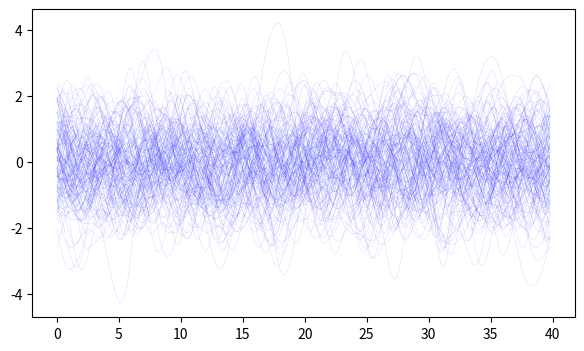
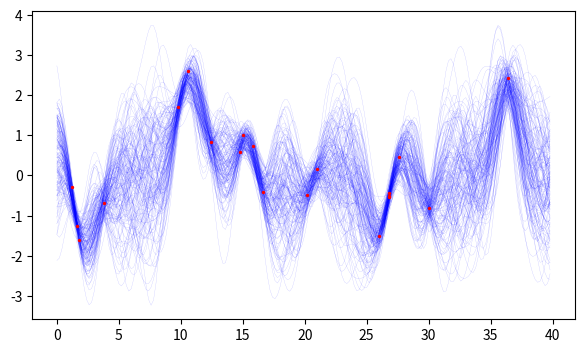
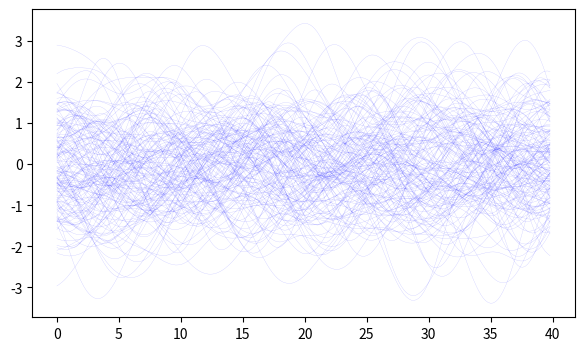
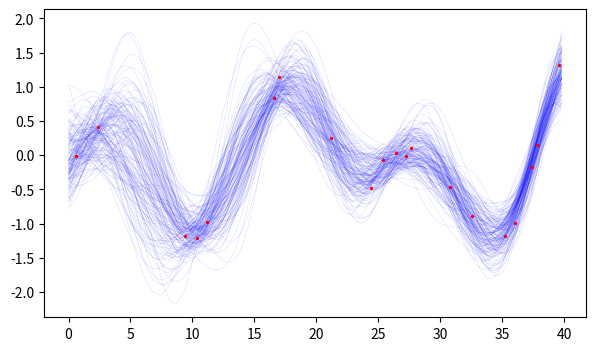
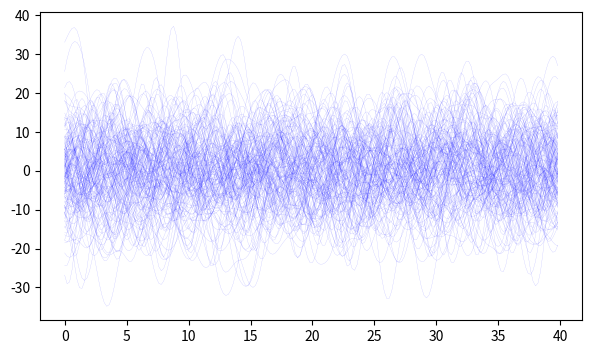
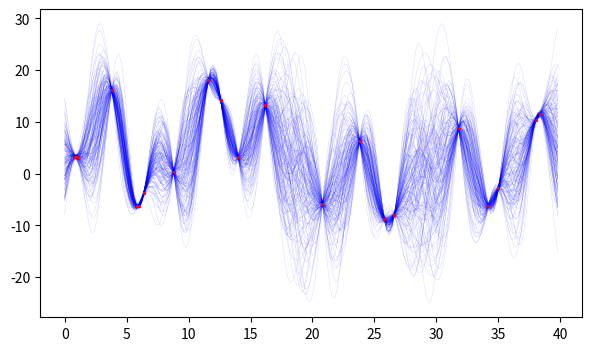

Source code (Python) for these figures, in order:
from typing import Callable

import matplotlib.pyplot as plt
import numpy as np
from numpy.random import randn, randint
from scipy.linalg import cholesky


# We will assume that mean is 0 for GP (but note that a conditional mean may not be 0.)

def safe_cholesky(K: np.ndarray) -> np.ndarray:
    # returns lower triangular matrix using Cholesky decomposition.
    return cholesky(K + 1e-6 * np.eye(len(K)), lower=True)


def get_SE_kernel(length_scale: float = 1,
                  magnitude: float = 1.) -> Callable[[np.ndarray], np.ndarray]:
    # returns a method that computes a kernel matrix given data (n x p matrix, but we will just use n x 1 matrix)
    # based on the given length scale (l) and magnitude (sigma**2)
    def SE_kernel(X: np.ndarray) -> np.ndarray:
        return squared_exponential(X, length_scale, magnitude)

    return SE_kernel


def squared_exponential(X: np.ndarray,
                        length_scale: float = 1.0,
                        magnitude: float = 1.0) -> np.ndarray:
    # TODO returns an SE kernel matrix of data X (n x p matrix, where we assume p = 1 for simplicity)
    # TODO Please check out the GP lecture slides page 17 and the working code in page 34,
    n = X.shape[0]
    K = np.zeros((n, n))
    for i in range(n):
        for j in range(n):
            diff = X[i] - X[j]
            K[i, j] = magnitude ** 2 * np.exp(-0.5 * np.sum(diff ** 2) / length_scale ** 2)
    return K

def prior_sampling(X: np.ndarray,
                   K_of: Callable[[np.ndarray], np.ndarray],
                   num_samples: int = 1) -> np.ndarray:
    # TODO returns an n x num_samples matrix where each column represents sampled Y values w.r.t X following GP
    n = len(X)
    K = K_of(X)
    L = safe_cholesky(K)
    samples = L @ randn(n, num_samples)
    return samples


def posterior_sampling(test_X: np.ndarray,
                       K_of,
                       data_X: np.ndarray,
                       data_Y: np.ndarray,
                       num_samples: int = 1,
                       noise_variance: float = 0):
    # TODO returns an n x num_samples matrix
    # TODO where each column represents sampled Y values w.r.t. test_X following a GP given data points (data_X and data_Y)
    n1, n2 = len(test_X), len(data_X)
    X = np.vstack((test_X, data_X))

    # TODO compute a kernel matrix for X. Split it into 4 blocks and use 3 of them (A,B,C)
    # TODO ensure that a noise is added to C to address noisy observations.
    K = K_of(X)
    A, B, C = K[:n1, :n1], K[:n1:, n1:], K[n1:, n1:]
    C += noise_variance * np.eye(n2)
    C_inv = np.linalg.inv(C)
    # TODO compute mu and K conditional on the given data
    cond_mu = B @ np.linalg.solve(C, data_Y)
    cond_K = A - (B @ C_inv) @ B.T

    # TODO Use cholesky decomposition and random Gaussian noises to create multiple samples. Make sure to add cond_mu.
    L = safe_cholesky(cond_K)
    samples = L @ randn(n1, num_samples) + cond_mu
    return samples


def draw_GP(X, Ys, data_X=None, data_Y=None, fname=None):
    plt.figure(figsize=(7, 4))

    for Y in Ys.T:
        plt.plot(X, Y, 'b', alpha=0.25, linewidth=0.2, zorder=1)

    if data_X is not None and data_Y is not None:
        plt.scatter(data_X, data_Y, c='r', s=2, zorder=2)

    if fname is None:
        plt.show()
    else:
        plt.savefig(fname, bbox_inches='tight', transparent=True, pad_inches=0)
        plt.close()


def main():
    np.random.seed(0)

    plot_range = 40  # range of X [0, plot_range]
    num_functions = 150  # How many functions we will sample for prior and posterior.
    n = 200  # a number of data points to plot
    n_given = n // 10  # a number of instances in a given data for posterior sampling
    noise_sigma = 0.3  # We will assume a measurement error (noisy environment) for posterior sampling

    for length_scale, sigma in [(1, 1), (3, 1), (1, 3)]:
        kernel = get_SE_kernel(length_scale, sigma ** 2)

        # Prior sampling
        # We will have uniformly distributed X between 0 and `plot_range`
        X = np.arange(0, plot_range, plot_range / n).reshape((-1, 1))
        Ys = prior_sampling(X, kernel, num_functions)
        draw_GP(X, Ys, fname=f'prior_{length_scale}_{sigma}.pdf')

        # Posterior sampling
        # Assume that one of prior sample as a true one, let choose the first one (0:1)
        # As noisy data points, randomly select a few rows based on a prior sample.
        idxs = randint(n, size=n_given)
        given_X, given_Y = X[idxs], Ys[idxs, 0:1] + noise_sigma ** 2 * randn(n_given, 1)
        # Sample multiple functions based on given data.
        predicted_Ys = posterior_sampling(X, kernel, given_X, given_Y, num_functions,
                                          noise_variance=noise_sigma ** 2)
        draw_GP(X, predicted_Ys, given_X, given_Y, fname=f'posterior_{length_scale}_{sigma}.pdf')


if __name__ == '__main__':
    main()
